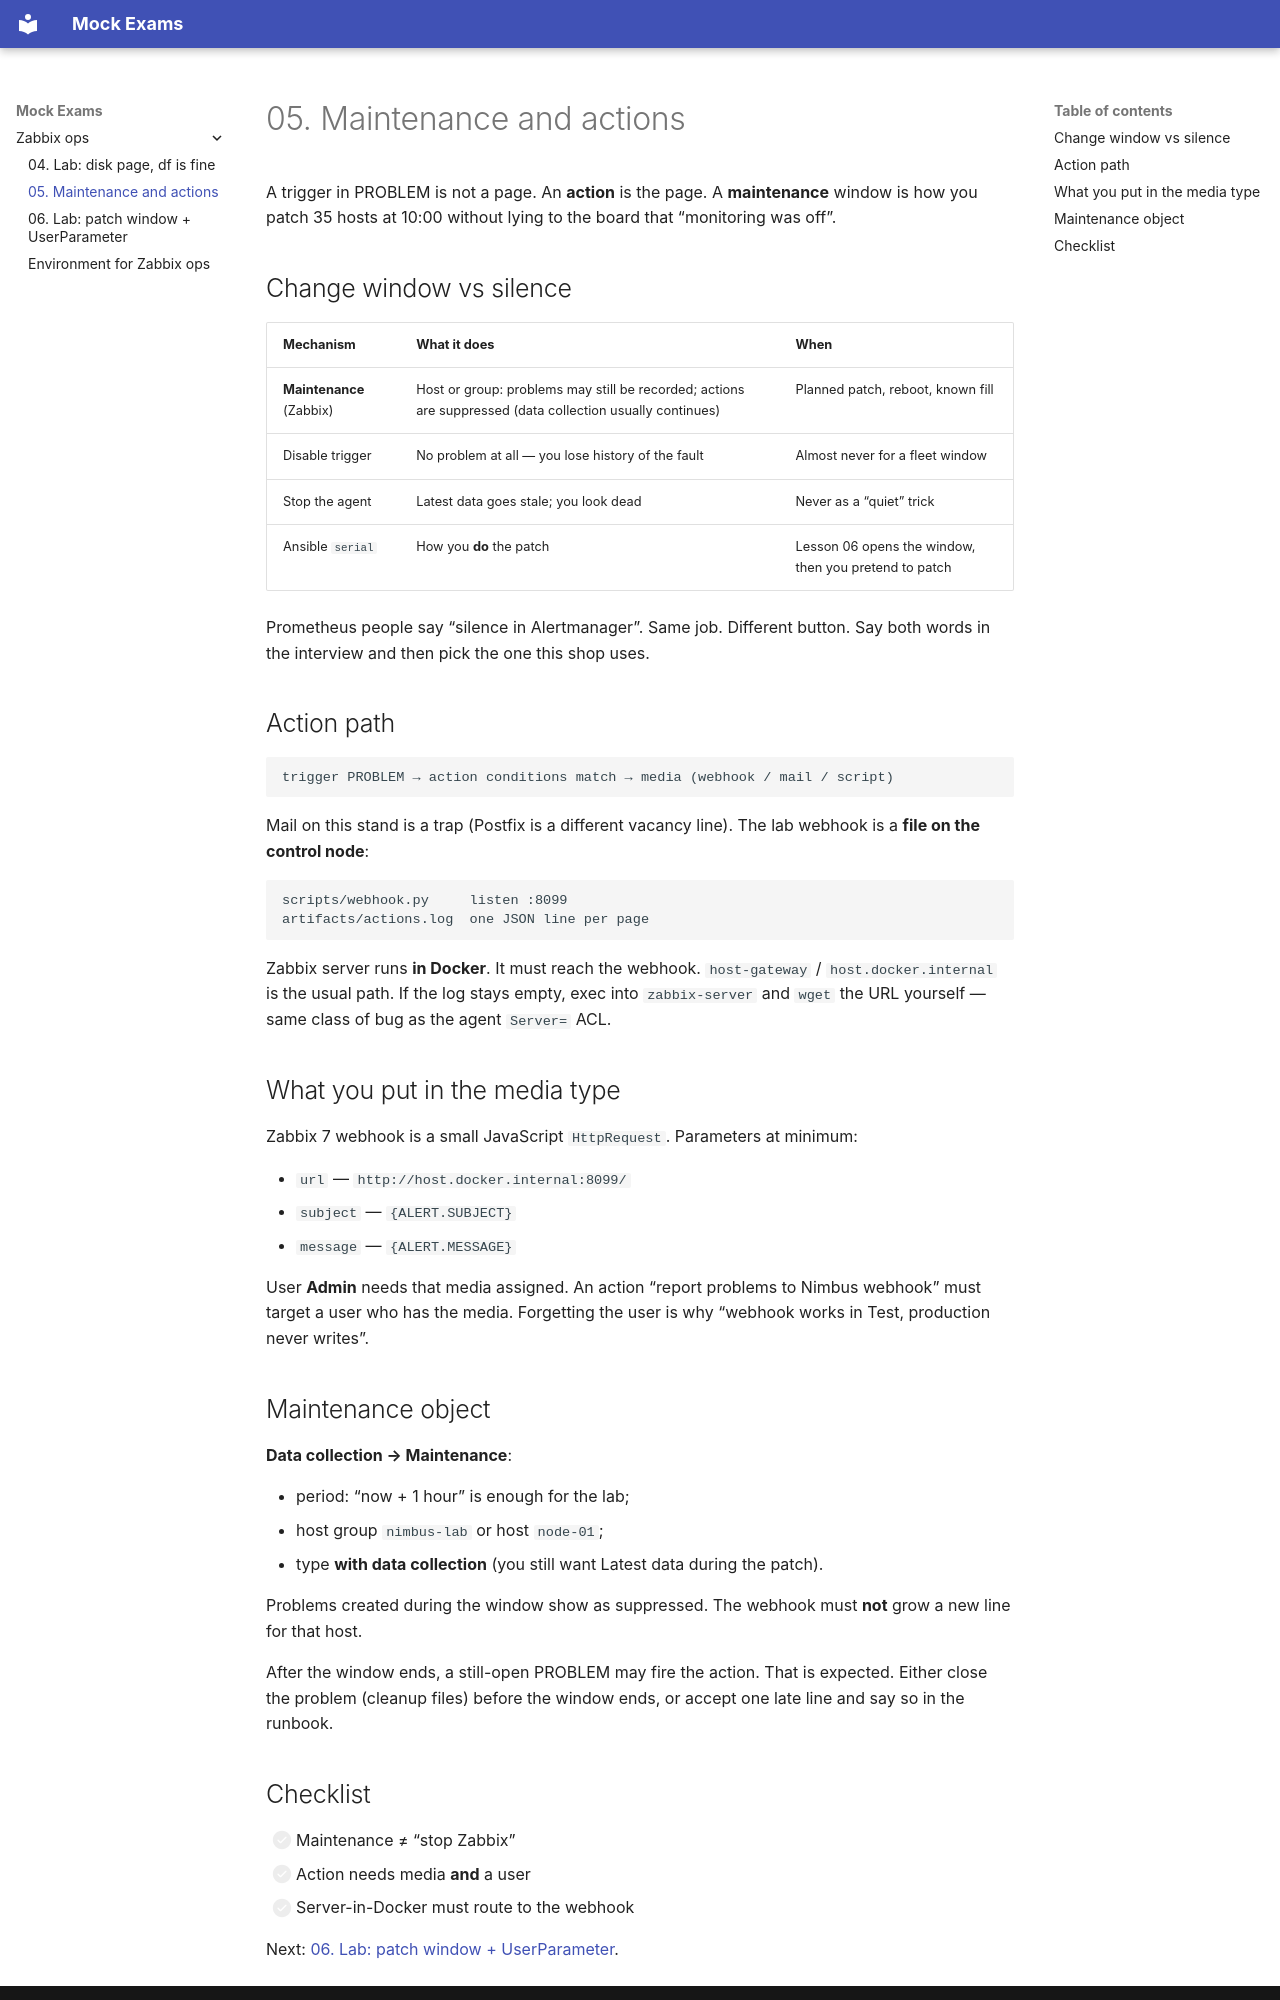

repository: FedorArbuzov/mock-exams · page: zabbix-ops/05-maintenance/index.html · generator: mkdocs

# 05. Maintenance and actions

A trigger in PROBLEM is not a page. An **action** is the page. A **maintenance** window is how you patch 35 hosts at 10:00 without lying to the board that “monitoring was off”.

## Change window vs silence

| Mechanism | What it does | When |
|-----------|----------------|------|
| **Maintenance** (Zabbix) | Host or group: problems may still be recorded; actions are suppressed (data collection usually continues) | Planned patch, reboot, known fill |
| Disable trigger | No problem at all — you lose history of the fault | Almost never for a fleet window |
| Stop the agent | Latest data goes stale; you look dead | Never as a “quiet” trick |
| Ansible `serial` | How you **do** the patch | Lesson 06 opens the window, then you pretend to patch |

Prometheus people say “silence in Alertmanager”. Same job. Different button. Say both words in the interview and then pick the one this shop uses.

## Action path

```text
trigger PROBLEM → action conditions match → media (webhook / mail / script)
```

Mail on this stand is a trap (Postfix is a different vacancy line). The lab webhook is a **file on the control node**:

```text
scripts/webhook.py     listen :8099
artifacts/actions.log  one JSON line per page
```

Zabbix server runs **in Docker**. It must reach the webhook. `host-gateway` / `host.docker.internal` is the usual path. If the log stays empty, exec into `zabbix-server` and `wget` the URL yourself — same class of bug as the agent `Server=` ACL.

## What you put in the media type

Zabbix 7 webhook is a small JavaScript `HttpRequest`. Parameters at minimum:

- `url` — `http://host.docker.internal:8099/`
- `subject` — `{ALERT.SUBJECT}`
- `message` — `{ALERT.MESSAGE}`

User **Admin** needs that media assigned. An action “report problems to Nimbus webhook” must target a user who has the media. Forgetting the user is why “webhook works in Test, production never writes”.

## Maintenance object

**Data collection → Maintenance**:

- period: “now + 1 hour” is enough for the lab;
- host group `nimbus-lab` or host `node-01`;
- type **with data collection** (you still want Latest data during the patch).

Problems created during the window show as suppressed. The webhook must **not** grow a new line for that host.

After the window ends, a still-open PROBLEM may fire the action. That is expected. Either close the problem (cleanup files) before the window ends, or accept one late line and say so in the runbook.
